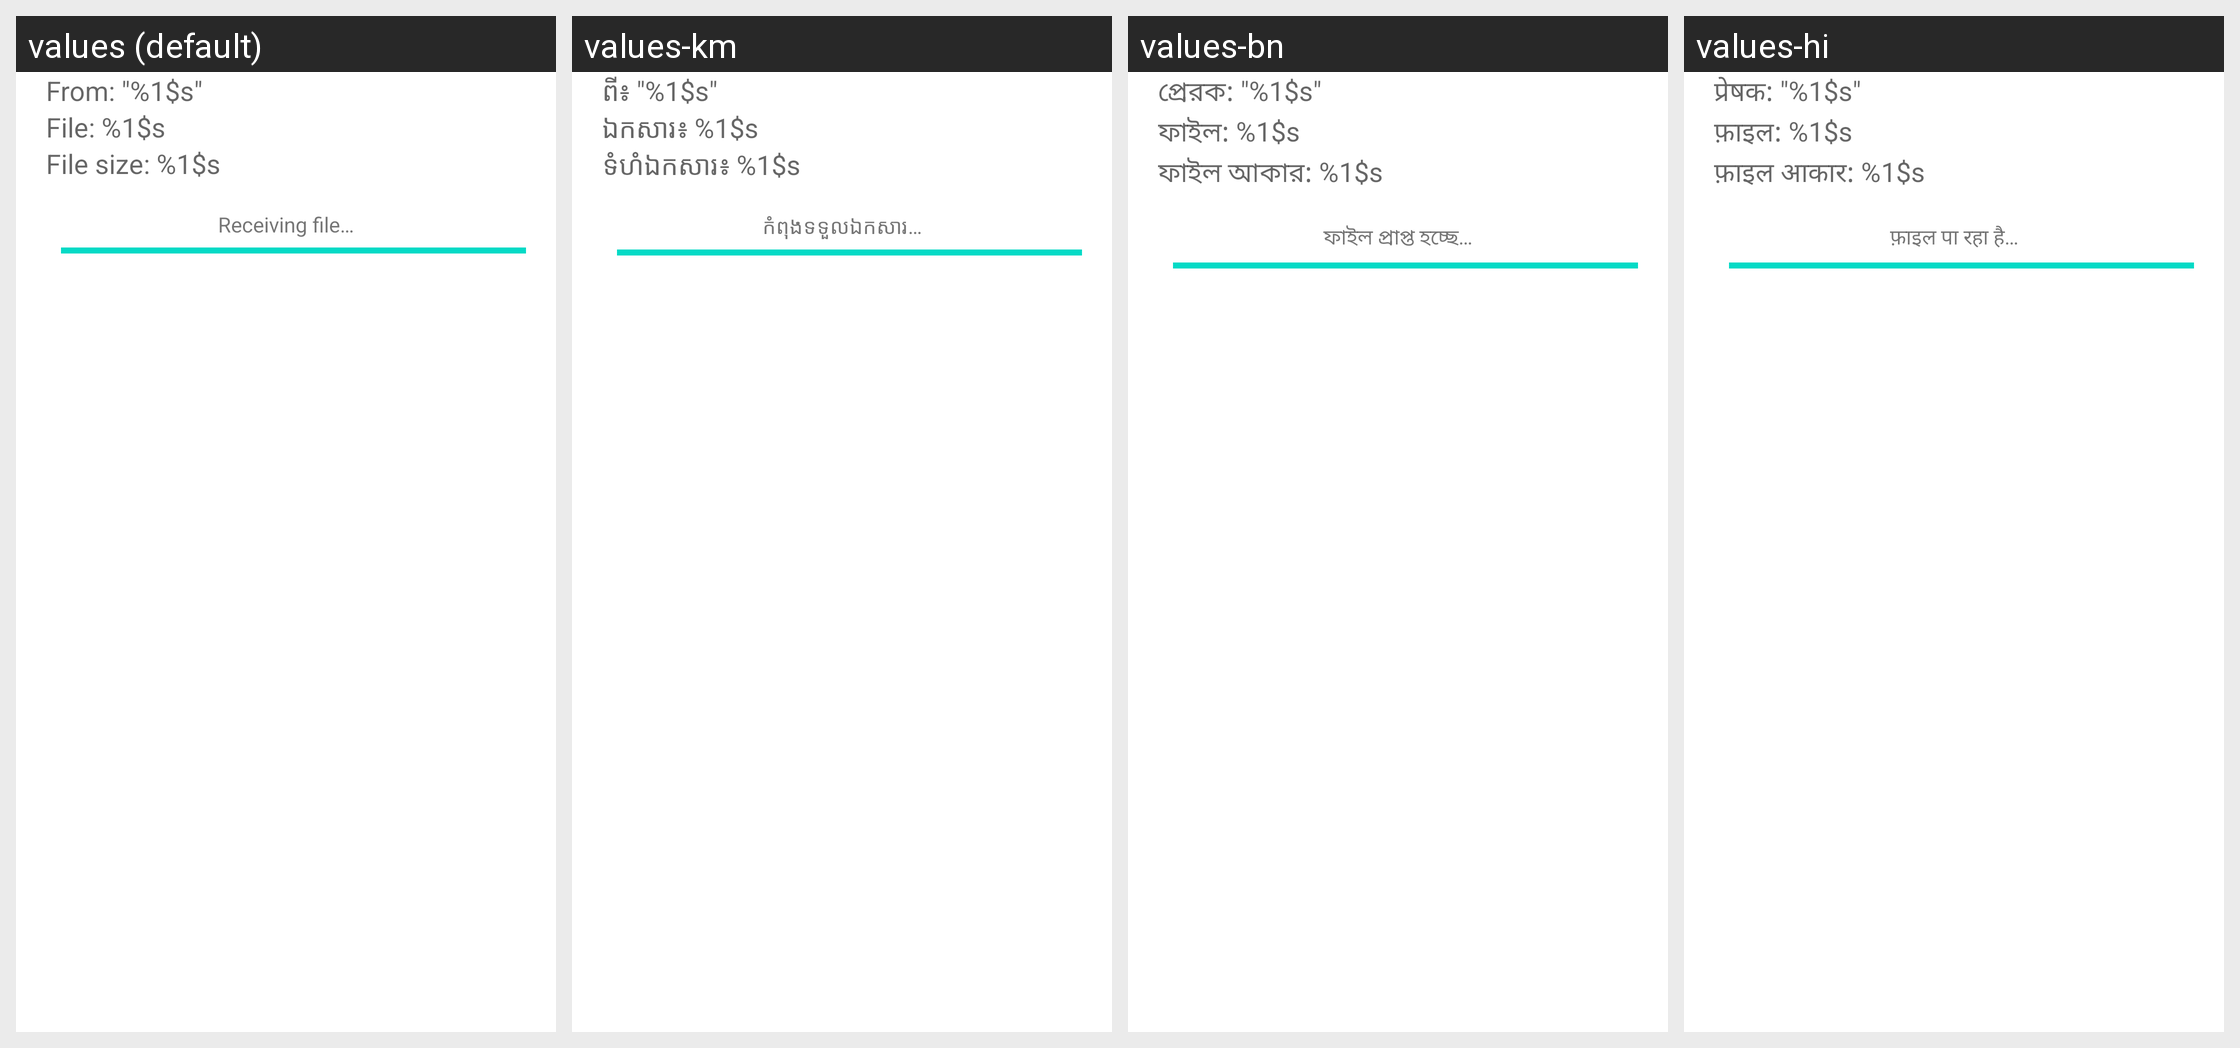

The same Android screen rendered under several of its app's locales, left to right. List the strings drawn on it with the default value and each locale's translation.
Android screen res/layout/file_transfer.xml rendered under 4 locales, left to right: values (default), values-km, values-bn, values-hi. Device: Nexus 5 (rendered at 1080×1920; each locale shown at half size, 540×960, under a caption strip naming it); theme Theme.MaterialComponents.DayNight.NoActionBar.
Other locales in the repository, not shown: values-ar, values-bg, values-ca, values-cs, values-da, values-de, values-de-rAT, values-el, values-en-rCA, values-en-rGB, values-en-rUS, values-es, values-es-rMX, values-es-rUS, values-et, values-fa, values-fi, values-fr, values-fr-rCA, values-hr, values-hu, values-hy, values-in, values-it, values-iw, values-ja, values-kk, values-ko, values-ko-rKR, values-lt, values-lv, values-ms, values-nb, values-nl, values-pl, values-pt, values-pt-rPT, values-ro, values-sk, values-sl, values-sr, values-sv, values-th, values-tl, values-tr, values-uk, values-ur, values-vi, values-zh-rCN, values-zh-rHK, values-zh-rTW.
Strings drawn on this screen, with the default value and each locale's value (text and hints the layout hard-codes, and strings that could not be matched under every locale, appear in the picture but are not listed):

download_line1
  values: From: "%1$s"
  values-km: ពី៖ "%1$s"
  values-bn: প্রেরক: "%1$s"
  values-hi: प्रेषक: "%1$s"

download_line2
  values: File: %1$s
  values-km: ឯកសារ៖ %1$s
  values-bn: ফাইল: %1$s
  values-hi: फ़ाइल: %1$s

download_line3
  values: File size: %1$s
  values-km: ទំហំ​ឯកសារ៖ %1$s
  values-bn: ফাইল আকার: %1$s
  values-hi: फ़ाइल आकार: %1$s

download_line5
  values: Receiving file…
  values-km: កំពុង​ទទួល​ឯកសារ…
  values-bn: ফাইল প্রাপ্ত হচ্ছে…
  values-hi: फ़ाइल पा रहा है…
